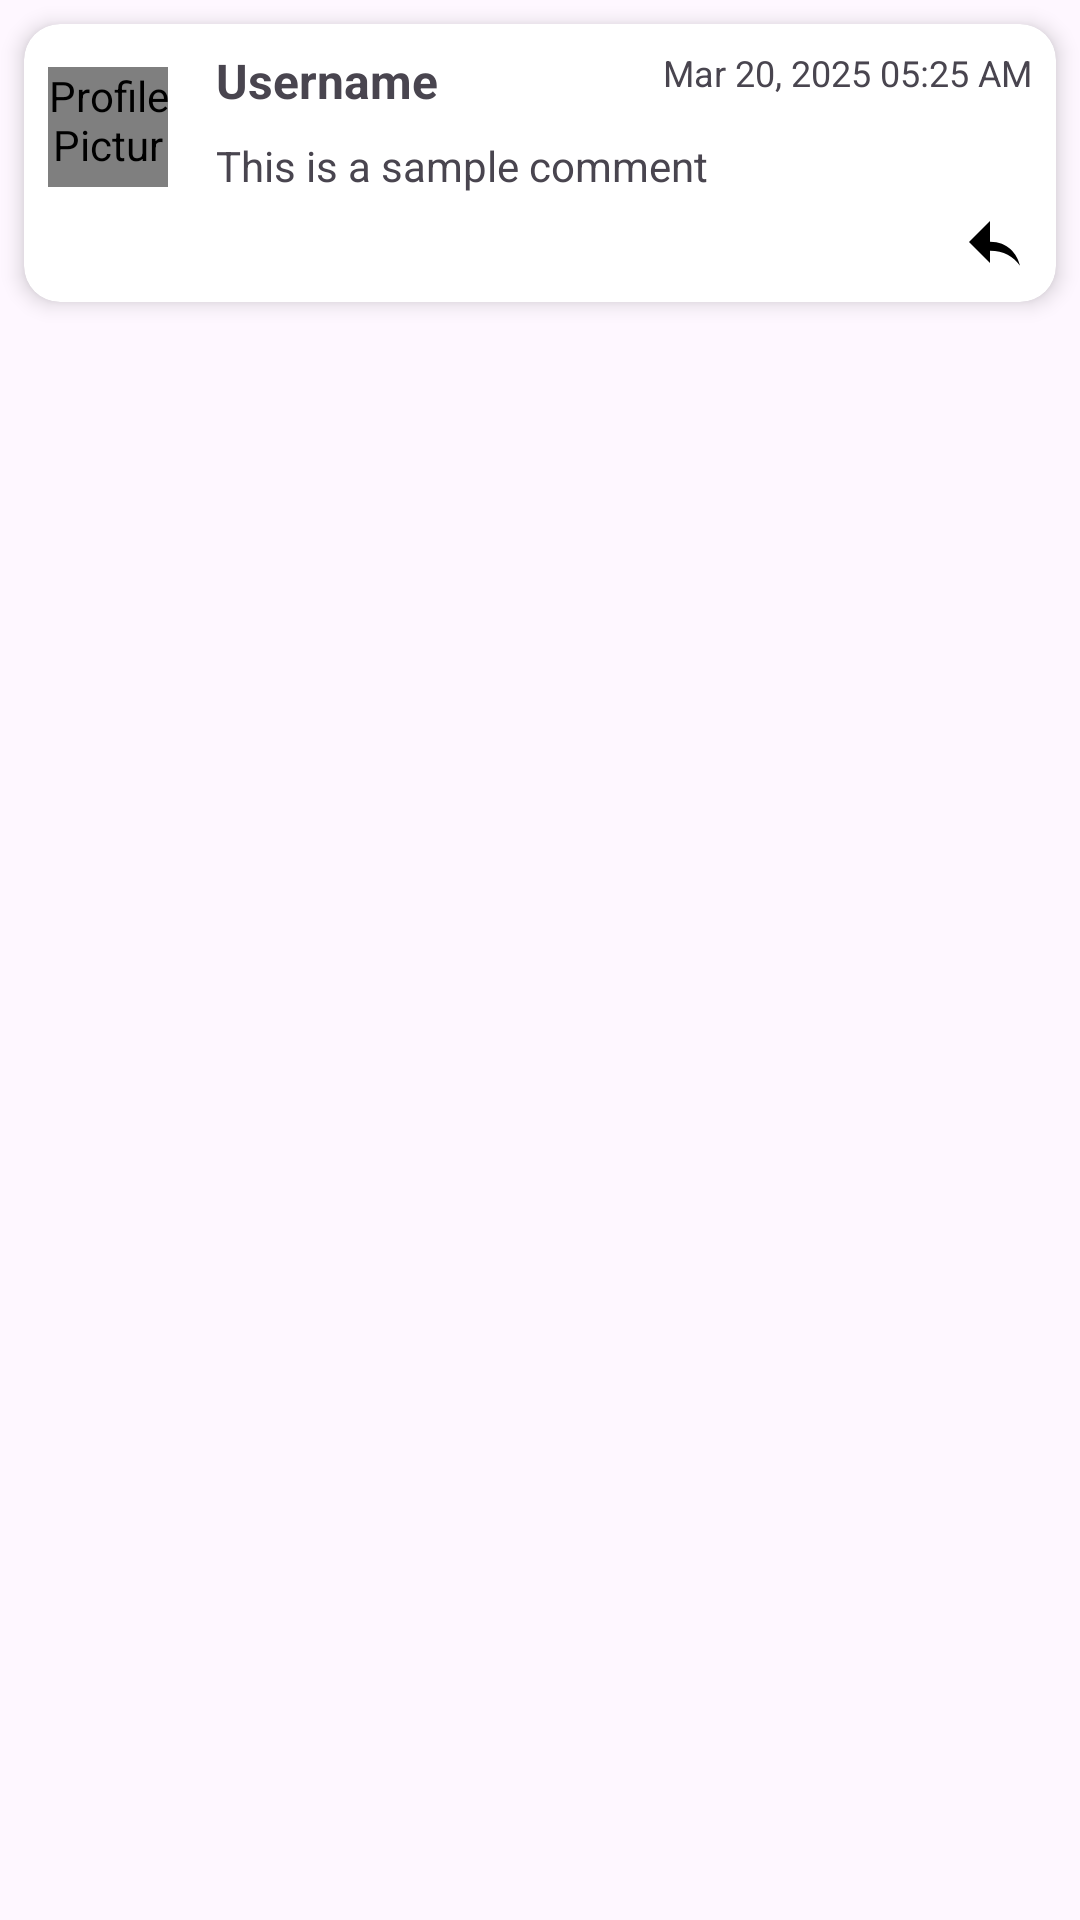

Produce the Android XML layout that renders to this screen, including the resource entries it uses.
<!-- AndroidManifest.xml: application theme Theme.VibeVerse -->
<!-- res/layout/comment_item.xml -->
<?xml version="1.0" encoding="utf-8"?>
<LinearLayout
    xmlns:android="http://schemas.android.com/apk/res/android"
    xmlns:app="http://schemas.android.com/apk/res-auto"
    android:layout_width="match_parent"
    android:layout_height="wrap_content"
    android:orientation="vertical">

    
    <androidx.cardview.widget.CardView
        android:id="@+id/commentCard"
        android:layout_width="match_parent"
        android:layout_height="wrap_content"
        android:layout_margin="8dp"
        app:cardCornerRadius="12dp"
        app:cardElevation="4dp"
        app:cardBackgroundColor="@android:color/white">

        <androidx.constraintlayout.widget.ConstraintLayout
            android:layout_width="match_parent"
            android:layout_height="wrap_content"
            android:padding="8dp">

            
            <de.hdodenhof.circleimageview.CircleImageView
                android:id="@+id/profilePic"
                android:layout_width="40dp"
                android:layout_height="40dp"
                android:src="@drawable/user_icon"
                android:contentDescription="@string/profile_picture"
                app:civ_border_width="0dp"
                app:layout_constraintStart_toStartOf="parent"
                app:layout_constraintTop_toTopOf="parent"
                app:layout_constraintBottom_toTopOf="@+id/replyIcon"
                android:layout_marginEnd="16dp" />

            
            <TextView
                android:id="@+id/username"
                android:layout_width="0dp"
                android:layout_height="wrap_content"
                android:text="Username"
                android:textStyle="bold"
                android:textSize="16sp"
                android:layout_marginStart="16dp"
                app:layout_constraintStart_toEndOf="@id/profilePic"
                app:layout_constraintTop_toTopOf="parent"
                app:layout_constraintEnd_toStartOf="@id/dateTime" />

            
            <TextView
                android:id="@+id/dateTime"
                android:layout_width="wrap_content"
                android:layout_height="wrap_content"
                android:text="Mar 20, 2025 05:25 AM"
                android:textSize="12sp"
                app:layout_constraintTop_toTopOf="@id/username"
                app:layout_constraintEnd_toEndOf="parent" />

            
            <TextView
                android:id="@+id/commentContent"
                android:layout_width="0dp"
                android:layout_height="wrap_content"
                android:text="This is a sample comment"
                android:textSize="14sp"
                android:layout_marginStart="16dp"
                android:layout_marginTop="8dp"
                app:layout_constraintTop_toBottomOf="@id/username"
                app:layout_constraintStart_toEndOf="@id/profilePic"
                app:layout_constraintEnd_toEndOf="parent" />

            
            <ImageView
                android:id="@+id/replyIcon"
                android:layout_width="24dp"
                android:layout_height="24dp"
                android:src="@drawable/ic_reply"
                android:clickable="true"
                android:focusable="true"
                app:layout_constraintTop_toBottomOf="@id/commentContent"
                app:layout_constraintEnd_toEndOf="parent"
                android:layout_marginTop="4dp" />

            
            <ImageView
                android:id="@+id/deleteIcon"
                android:layout_width="24dp"
                android:layout_height="24dp"
                android:src="@drawable/sharp_delete_black_24"
                android:clickable="true"
                android:focusable="true"
                android:visibility="visible"
                app:layout_constraintTop_toBottomOf="@id/commentContent"
                app:layout_constraintEnd_toStartOf="@id/replyIcon"
                android:layout_marginTop="4dp"
                android:layout_marginEnd="8dp" />

        </androidx.constraintlayout.widget.ConstraintLayout>
    </androidx.cardview.widget.CardView>

    
    <androidx.recyclerview.widget.RecyclerView
        android:id="@+id/repliesRecycler"
        android:layout_width="match_parent"
        android:layout_height="wrap_content"
        android:layout_marginStart="56dp"
        android:layout_marginBottom="8dp"
        android:visibility="gone" />
</LinearLayout>
<!-- resources referenced by this layout -->
<resources>
  <!-- drawable ic_reply (drawable) -->
  <vector xmlns:android="http://schemas.android.com/apk/res/android"
      android:width="24dp"
      android:height="24dp"
      android:viewportWidth="24"
      android:viewportHeight="24">
      
      <path
          android:fillColor="#FF000000"
          android:pathData="M10,9V5l-7,7 7,7v-4.1c4.55,0 7.84,1.91 10,5 -1,-4 -4,-8 -10,-8z"/>
  </vector>
  <!-- drawable user_icon (drawable) -->
  <?xml version="1.0" encoding="utf-8"?>
  <vector
      xmlns:android="http://schemas.android.com/apk/res/android"
      android:width="24dp"
      android:height="24dp"
      android:viewportWidth="24"
      android:viewportHeight="24">
      <path
          android:fillColor="#FF000000"
          android:pathData="M12,12c2.21,0 4-1.79 4-4S14.21,4 12,4 8,5.79 8,8s1.79,4 4,4zM12,14c-2.67,0-8,1.34-8,4v2h16v-2C20,15.34,14.67,14,12,14z"/>
  </vector>
  <string name="profile_picture">Profile Picture</string>
  <style name="Theme.VibeVerse" parent="Base.Theme.VibeVerse" />
  <style name="Base.Theme.VibeVerse" parent="Theme.Material3.DayNight.NoActionBar">
          
          
      </style>
</resources>
